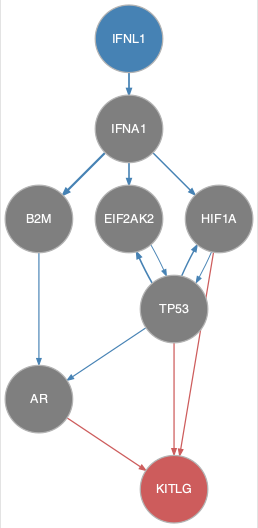

The table this chart was drawn from, first rows:
from	to
B2M	AR
EIF2AK2	TP53
HIF1A	TP53
IFNA1	B2M
IFNA1	EIF2AK2
IFNA1	HIF1A
IFNL1	IFNA1
TP53	AR
TP53	EIF2AK2
TP53	HIF1A
AR	KITLG
HIF1A	KITLG
TP53	KITLG
